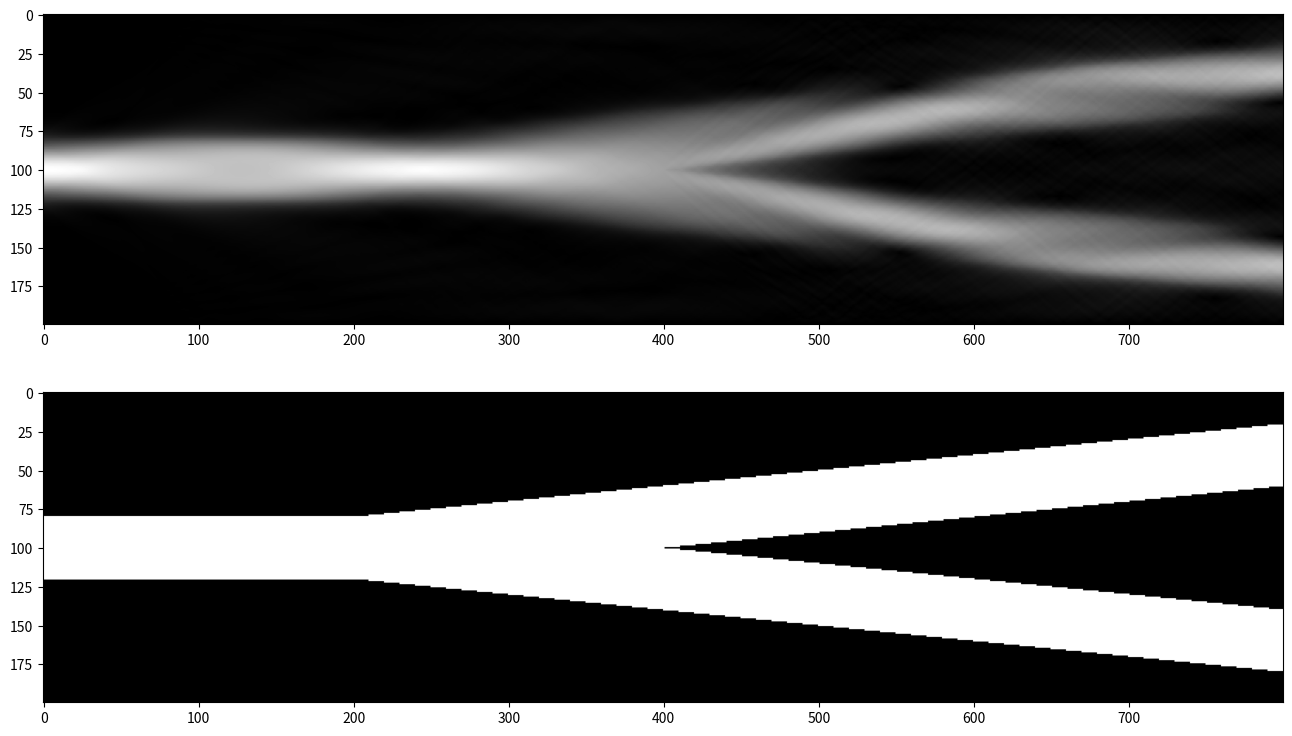

Python code for this plot:
# -*- coding: utf-8 -*-
"""
Created on Wed Dec 30 19:55:55 2020
分束器
[redacted]
"""
# -*- coding: utf-8 -*-
"""
Created on Sat Dec 26 19:41:57 2020
使用crank-nicolson方法求解BPM方程,波导的方向耦合器
[redacted]
"""

# -*- coding: utf-8 -*-
"""
Created on Sun Dec 13 11:14:51 2020
2d WMF by PLC
[redacted]
"""
import numpy as np
from matplotlib import pyplot as plt


dx=0.1
dz=dx
wavelength=1.55
k0=2*np.pi/wavelength
nmax=1.45+1.45*0.0075/2
nmin=1.45-1.45*0.0075/2
#nmin=1.45-1.45*0.0075/2

beta=k0*nmax*0.9935#0.9925280199252802
betaa=0

lx=200
lz=800
d=3
dsourse=lx/13    #光束宽度
dwaveguide=lx/5        #波导宽度

phi=np.zeros((lx,lz),dtype=complex)
psi=np.zeros((lx,lz),dtype=complex)

a=np.zeros((lx),dtype=complex)
b=np.zeros((lx),dtype=complex)
c=np.zeros((lx),dtype=complex)

p=np.zeros((lx-2,lx-2),dtype=complex)
q=np.zeros((lx-2,lx-2),dtype=complex)
aa=np.zeros((lx-2,lx-2),dtype=complex)
aaa=np.zeros((lx-2,lx-2),dtype=complex)

n=np.zeros((lx,lz))
nn=np.zeros((lx,lz))
q0=np.zeros((lx,lz))
n[:,:]=nmax

h=complex(0,0)
j=complex(0,1)
"""
def sinn(x):
    if x>1.1:
        return 0.9
    else:
        return 0.9
"""
    
alpha=0.05

#设定折射率的区域
theta=0.1
d=200
for x in range(0,lx):
    for z in range(0,lz):
        if (lx/2-dwaveguide/2<=x<=lx/2+dwaveguide/2)and  (z<=d):
            n[x,z]=nmax
        elif (-theta*(z-d)-dwaveguide/2<=x-lx/2<=-theta*(z-d)+dwaveguide/2)and(z>=d):
            n[x,z]=nmax
        elif (theta*(z-d)-dwaveguide/2<=x-lx/2<=theta*(z-d)+dwaveguide/2)and(z>=d):
            n[x,z]=nmax
        else:
            n[x,z]=nmin

for t in range(0,1):
    #设定光源
    for x in range(0,lx-1):
        psi[x,0]=1*np.exp(-(x-lx/2)**2/(dsourse)**2)
        if psi[x,0]<0.001:
            psi[x,0]=0
        phi[x,0]=1*np.exp(-(x-lx*3/4)**2/(dsourse)**2)
        if phi[x,0]<0.001:
               phi[x,0]=0
    nn=np.fliplr(n)
    #计算P,Q两个矩阵
    for z in range(0,lz-1):
        b[:]=2*beta+j*dz/dx/dx-j*k0*k0*(n[:,z+1]**2-(beta/k0)**2)/2
        c[:]=2*beta-j*dz/dx/dx+j*k0*k0*(n[:,z]**2-(beta/k0)**2)/2
        a[:]=j*dz/dx/dx/2
        p[:,:]=np.diag(b[1:lx-1])
        q[:,:]=np.diag(c[1:lx-1])
        aa[:,:]=np.diag(a[1:lx-1])
        aa[:,:]=np.vstack((aa[1:,:],np.zeros((lx-2),dtype=complex)))
        p-=aa
        q+=aa
        aa[:,:]=np.diag(a[1:lx-1])
        aa[:,:]=np.hstack((aa[:,1:],np.zeros((lx-2,1),dtype=complex)))
        p-=aa
        q+=aa
        
        
        psi[1:lx-1,z+1]=(np.linalg.inv(p)).dot(q.dot(psi[1:lx-1,z]))
    phi=np.fliplr(phi)
"""
    for z in range(0,lz):
        for x in range(0,lx):
            h=psi[x,z]*np.conjugate(phi[x,z])
            q[x,z]=h.imag
            n[x,z]=n[x,z]-alpha*q[x,z]
            if (n[x,z]>1.5):
                n[x,z]=1.5
            elif(n[x,z]<1):
                n[x,z]=1
"""
abspsi=abs(psi)
plt.figure(figsize = (16, 9))
"""
plt.subplot(2,2,1)
plt.imshow(np.real(psi),cmap='gray',vmin=-1, vmax=1)
plt.subplot(2,2,2)
plt.imshow(abs(phi),cmap='gray',vmin=0, vmax=1)
#plt.plot(range(0,lx),abs(psi[:,lz-1]))
"""
plt.subplot(2,1,1)
plt.imshow(abs(psi),cmap='gray',vmin=0, vmax=1)
plt.subplot(2,1,2)
plt.imshow(n,cmap='gray')
    

